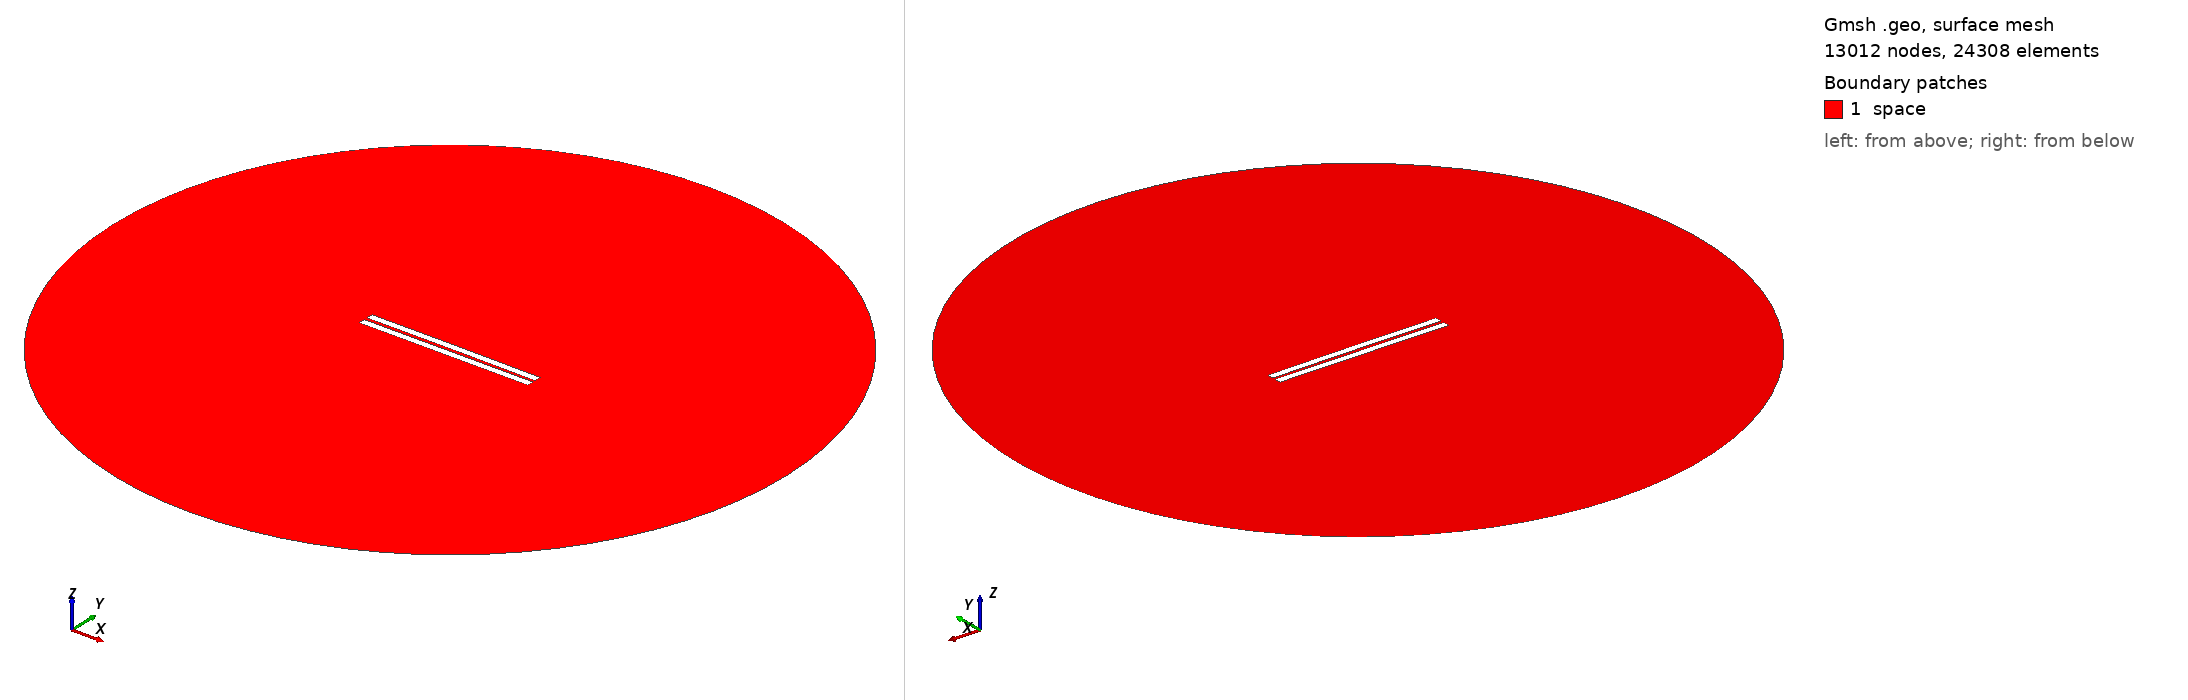

Gmsh geometry script, surface-meshed: 13012 nodes, 24308 surface elements. Boundary patches (legend numbers): 1 space. Left view from above one corner, right view from below the opposite corner. Legend entries are the model's physical surfaces. The drawing asked Gmsh for element sizes between 1% and 20% of the model's largest extent; the script's own settings can give other sizes.

=== 1338.geo (drawn) ===
//---------------------------------------
// Geometry kernel
//---------------------------------------

SetFactory("OpenCASCADE");



//---------------------------------------
// Parameters of the geometry
//---------------------------------------

// Overetch of the upper plate
overetch = 0.0;

// Distance between the plates
distance = 2.0;

// Discretization over the x axis (for the deformation)
nx = 50; 

// Length of the plate
L = 100 - overetch; 

// Number of modes
n = 4; 

// 1st mode coefficient
coeff(1) = -0.15;
beta(1) = 0.596864 * 3.1415926535 / L;

// 2nd mode coefficient
coeff(2) = 0.07499999999999998;
beta(2) = 1.49418 * 3.1415926535 / L;

// 3rd mode coefficient
coeff(3) = 0.0;
beta(3) = 2.50025 * 3.1415926535 / L;

// 4th mode coefficient
coeff(4) = 0.0;
beta(4) = 3.49999 * 3.1415926535 / L;



//---------------------------------------
// Upper plate (deformed rectangle)
//---------------------------------------

// Coordiantes of the upper plate
xmin = -50;
xmax = 50 - overetch;

// Height of the upper plate
yheight = 4 - 2 * overetch;

// Indexes of the points
UpperID[] = {};
LowerID[] = {};
LeftID[] = {};
RightID[] = {};

// Point index
p = 1;

// Horizontal edges
For i In {1:nx}
    x = xmin + (i-1)*(xmax - xmin)/(nx-1);

    y_bottom = distance / 2 + overetch;
    For j In {1:n}
        C = (Cosh(beta(j)*L) + Cos(beta(j)*L)) / (Sinh(beta(j)*L) + Sin(beta(j)*L));
        y_bottom  = y_bottom + coeff(j) * (Cosh(beta(j)*(x+50)) - Cos(beta(j)*(x+50)) - C * (Sinh(beta(j)*(x+50)) - Sin(beta(j)*(x+50))));
    EndFor

    y_top = y_bottom + yheight;

    Point(p) = {x, y_top, 0, 1.0};
    UpperID[i] = p;
    p = p + 1;

    Point(p) = {x, y_bottom, 0, 1.0};
    LowerID[i] = p;
    p = p + 1;
EndFor

// Create point lists
UpperPts[] = {}; LowerPts[] = {};
For i In {1:nx}
  UpperPts[] += {UpperID[i]};
  LowerPts[] += {LowerID[i]};
EndFor

// Build splines
Spline(1) = {UpperPts[]};
Spline(2) = {LowerPts[]};
Line(3) = {LowerPts[nx-1], UpperPts[nx-1]};
Line(4) = {LowerPts[0], UpperPts[0]};

// Build the plane surface
Curve Loop(1) = {2, 3, -1, -4};
Plane Surface(1) = {1};



//---------------------------------------
// Lower plate (rectangle)
//---------------------------------------

// Vertices
Point(1001) = {-50, -1, 0, 1.0};
Point(1002) = { 50, -1, 0, 1.0};
Point(1003) = { 50,  -5, 0, 1.0};
Point(1004) = {-50,  -5, 0, 1.0};

// Edges
Line(5) = {1001, 1002};
Line(6) = {1002, 1003};
Line(7) = {1003, 1004};
Line(8) = {1004, 1001};

// Plane surface
Line Loop(2) = {5, 6, 7, 8};
Plane Surface(2) = {2}; 



//---------------------------------------
// Outer (fictious) boundary
//---------------------------------------

// Points
Point(1005) = {0, 0, 0};       // Center
Point(1006) = {200, 0, 0};     // Start point
Point(1007) = {0, 200, 0};     // 90 degrees
Point(1008) = {-200, 0, 0};    // 180 degrees
Point(1009) = {0, -200, 0};    // 270 degrees

// Circle arcs (each needs start, center, end)
Circle(9) = {1006, 1005, 1007};
Circle(10) = {1007, 1005, 1008};
Circle(11) = {1008, 1005, 1009};
Circle(12) = {1009, 1005, 1006};

// Plane surface for the entire domain
Curve Loop(3) = {9, 10, 11, 12};
Surface(3) = {3};

// Subtract the plates from the whole domain to obtain the actual domain where we want to solve the equations
BooleanDifference{ Surface{3}; Delete; }{ Surface{1}; Surface{2}; Delete; }




//---------------------------------------
// Transfinite Lines/Curves
//---------------------------------------

// Set the number of points on the boundaries
r = 7;

// Plates
Transfinite Curve {1, 2} = 50*r Using Progression 1;
Transfinite Curve {3, 4} = 2*r Using Progression 1;
Transfinite Line {5, 7} = 50*r Using Progression 1;
Transfinite Line {6, 8} = 2*r Using Progression 1;

// Outer boundary
Transfinite Line {9, 10, 11, 12} = 20 Using Progression 1;



//---------------------------------------
// Physical groups
//---------------------------------------                

// Physical curves (boundaries)
Physical Line("force_segment", 10) = {2};
Physical Line("upper_plate", 11) = {1, 3, 4};
Physical Line("lower_plate", 12) = {5, 6, 7, 8};
Physical Line("boundary", 20) = {9, 10, 11, 12};

// Physical Surfaces
Physical Surface("space", 30) = {3};



//---------------------------------------
// 6. Generate the Mesh
//---------------------------------------

// 2D mesh generation
Mesh 2;
